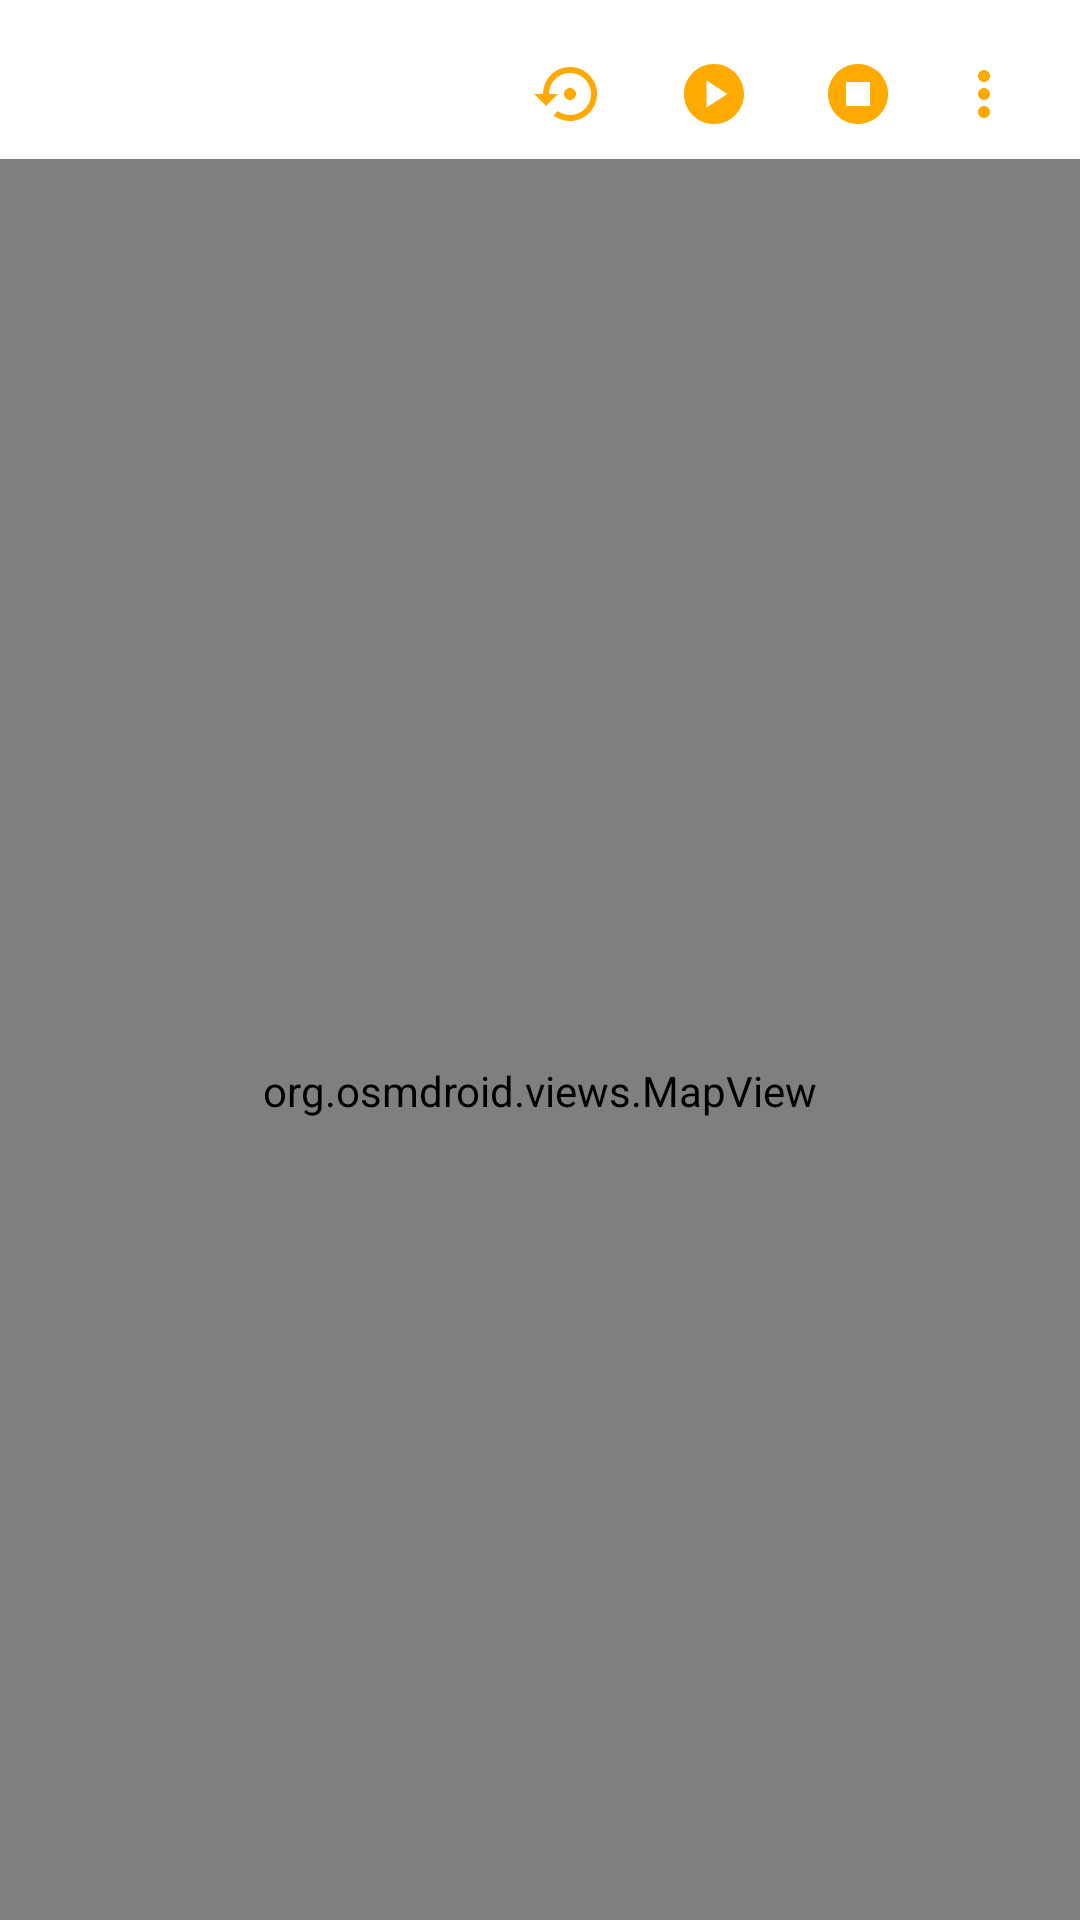

Write the Android layout XML for this screen, with the resource values it uses.
<!-- AndroidManifest.xml: application theme Theme.MapPlotterAndTracker -->
<!-- res/layout/activity_main.xml -->
<?xml version="1.0" encoding="utf-8"?>
<androidx.constraintlayout.widget.ConstraintLayout xmlns:android="http://schemas.android.com/apk/res/android"
    xmlns:app="http://schemas.android.com/apk/res-auto"
    xmlns:tools="http://schemas.android.com/tools"
    android:layout_width="match_parent"
    android:layout_height="match_parent"
    android:theme="@style/Theme.AppCompat.NoActionBar"
    tools:context=".MainActivity">

    <androidx.appcompat.widget.Toolbar
        android:id="@+id/my_toolbar"
        android:layout_width="0dp"
        android:layout_height="53dp"
        android:background="@color/material_on_background_disabled"
        android:paddingStart="0dp"
        android:paddingTop="5dp"
        android:paddingEnd="10dp"
        android:transitionName="Map Tracker"
        android:visibility="visible"
        app:layout_constraintEnd_toEndOf="parent"
        app:layout_constraintStart_toStartOf="parent"
        app:layout_constraintTop_toTopOf="parent"
        app:menu="@menu/top_menu"
        app:theme="@style/MyActionBarTheme"
        app:popupTheme="@style/ThemeOverlay.AppCompat.Light"
        app:titleTextColor="#D8CDCD" />

    <LinearLayout
        android:id="@+id/linearLayout"
        android:layout_width="0dp"
        android:layout_height="0dp"
        android:layout_gravity="center_horizontal"
        android:orientation="vertical"
        app:layout_constraintBottom_toBottomOf="parent"
        app:layout_constraintEnd_toEndOf="parent"
        app:layout_constraintStart_toStartOf="parent"
        app:layout_constraintTop_toBottomOf="@+id/my_toolbar"
        tools:context=".MainActivity">

        <org.osmdroid.views.MapView
            android:id="@+id/map"
            android:layout_width="match_parent"
            android:layout_height="621dp">

        </org.osmdroid.views.MapView>

        <TextView
            android:id="@+id/tvAddress"
            android:layout_width="match_parent"
            android:layout_height="wrap_content"
            android:backgroundTint="@color/material_on_background_disabled"
            android:paddingStart="20dp"
            android:paddingTop="10dp"
            android:paddingEnd="20dp"
            android:paddingBottom="10dp"
            android:text="@string/textview"
            android:textAlignment="center"
            android:textAppearance="@style/TextAppearance.AppCompat.Body2"
            android:textColor="#757575"
            android:textSize="14sp"
            android:visibility="visible"
            tools:visibility="visible" />

    </LinearLayout>

</androidx.constraintlayout.widget.ConstraintLayout>
<!-- resources referenced by this layout -->
<resources>
  <string name="textview">Your current possition will appear here</string>
  <style name="MyActionBarTheme" parent="ThemeOverlay.AppCompat.Dark.ActionBar">
          <item name="android:textColorPrimary">#fa0</item>
      </style>
  <style name="Theme.MapPlotterAndTracker" parent="Theme.MaterialComponents.DayNight.NoActionBar">
          
          <item name="colorPrimary">@color/purple_500</item>
          <item name="colorPrimaryVariant">@color/teal_700</item>
          <item name="colorOnPrimary">@color/white</item>
          
          <item name="colorSecondary">@color/teal_200</item>
          <item name="colorSecondaryVariant">@color/teal_700</item>
          <item name="colorOnSecondary">@color/black</item>
          
          <item name="android:statusBarColor" tools:targetApi="l">?attr/colorPrimaryVariant</item>
          
      </style>
  <color name="purple_500">#FF6200EE</color>
  <color name="teal_700">#FF018786</color>
  <color name="white">#FFFFFFFF</color>
  <color name="teal_200">#FF03DAC5</color>
  <color name="black">#FF000000</color>
</resources>
